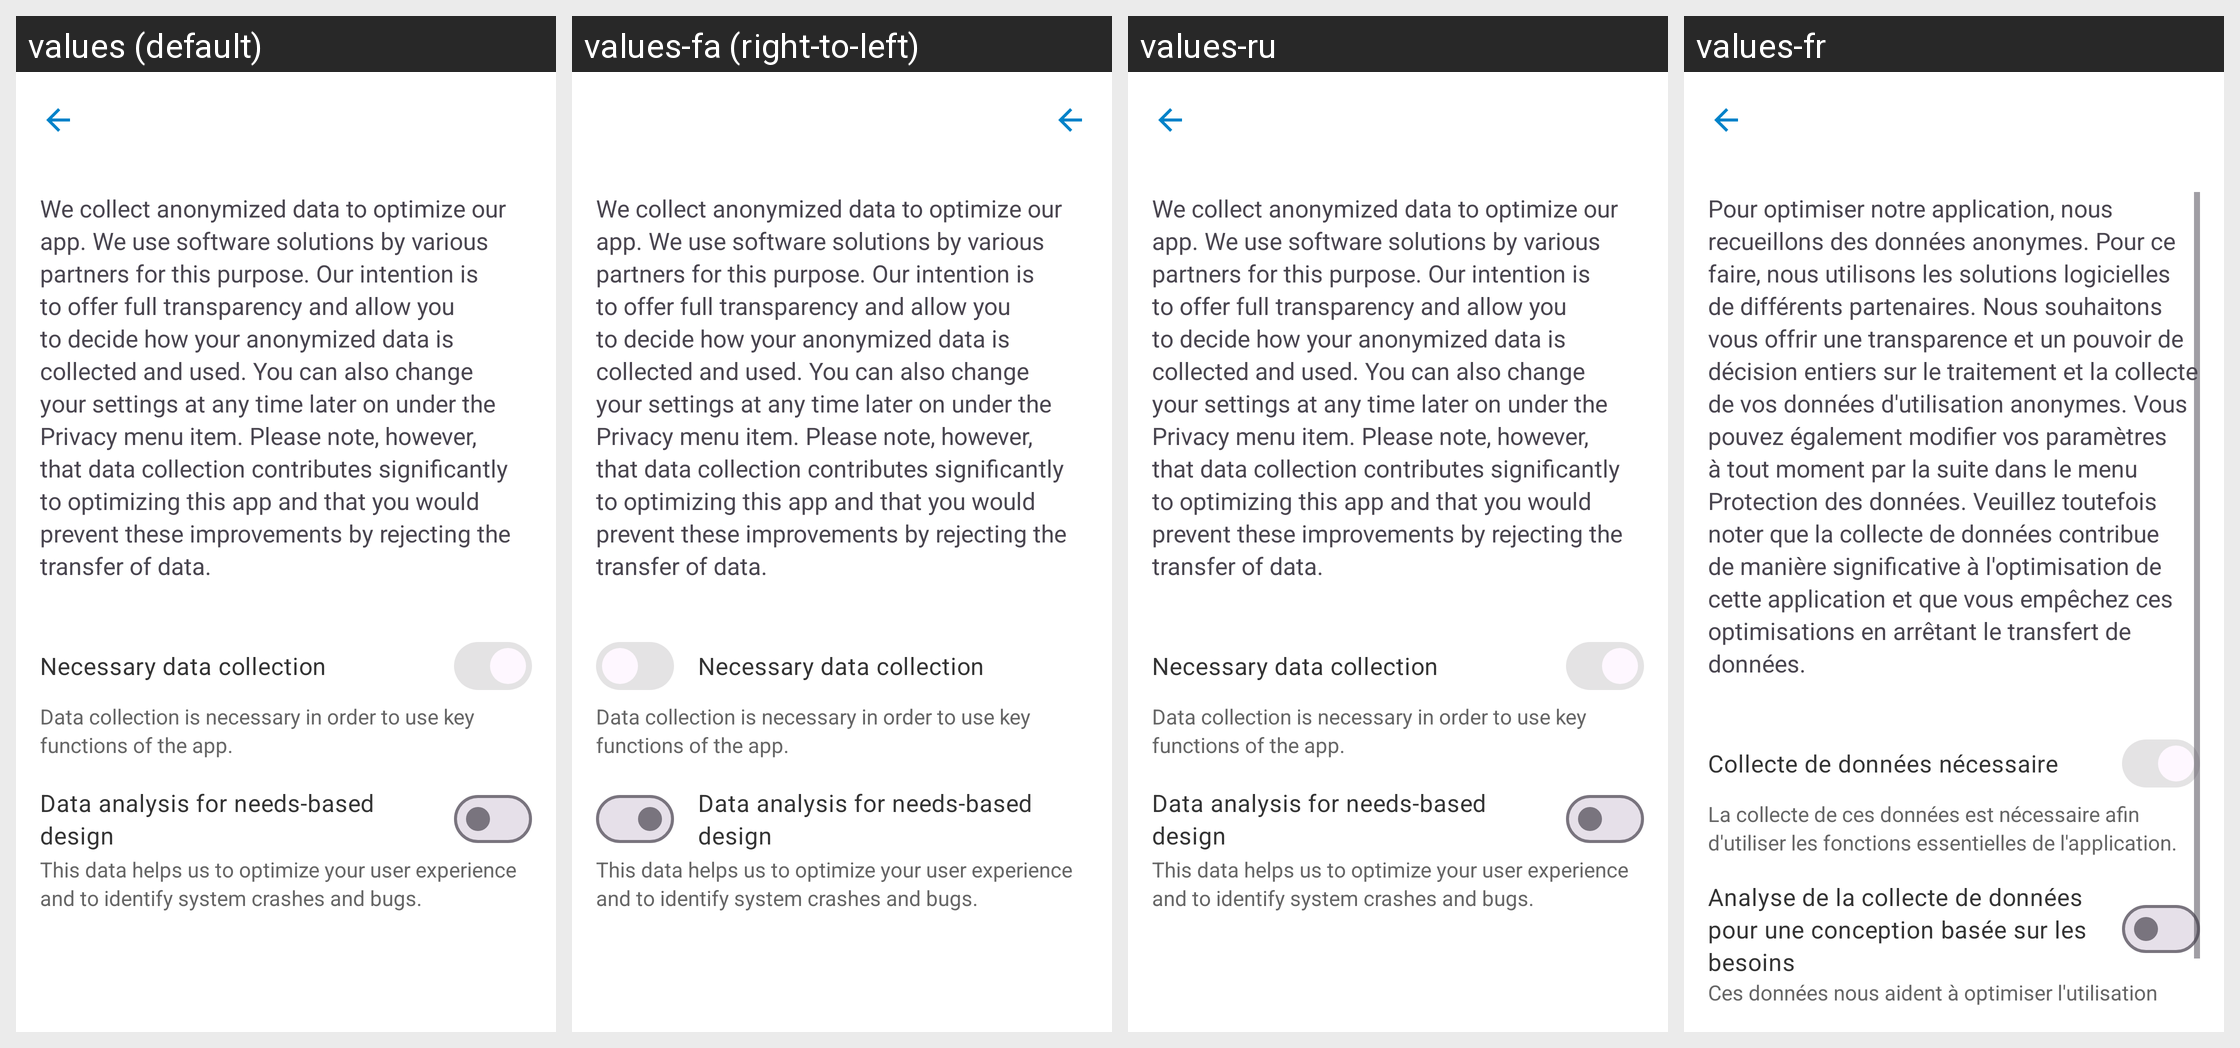

This grid shows one Android layout under several languages. Give, for every string resource on the screen, its name, the default text and each shown locale's text.
Android screen res/layout/activity_privacy_settings.xml rendered under 4 locales, left to right: values (default), values-fa (right-to-left), values-ru, values-fr. Device: Nexus 5 (rendered at 1080×1920; each locale shown at half size, 540×960, under a caption strip naming it); theme Theme.ownCloud.Toolbar.
Other locales in the repository, not shown: values-ar, values-ast, values-bg-rBG, values-br, values-ca, values-cs-rCZ, values-da, values-de, values-de-rDE, values-el, values-eo, values-es, values-es-rAR, values-es-rCL, values-es-rCO, values-es-rCR, values-es-rDO, values-es-rEC, values-es-rGT, values-es-rHN, values-es-rMX, values-es-rNI, values-es-rPA, values-es-rPE, values-es-rPY, values-es-rSV, values-es-rUY, values-et-rEE, values-eu, values-fi-rFI, values-ga, values-gd, values-gl, values-hr, values-hu-rHU, values-in, values-is, values-it, values-iw, values-ja-rJP, values-ka, values-ka-rGE, values-kab, values-ko, values-lo, values-lt-rLT, values-lv, values-mk, values-nb-rNO, values-nl, values-pl, values-pt-rBR, values-pt-rPT, values-ro, values-sc, values-sk-rSK, values-sl, values-sq, values-sr, values-sr-rSP, values-sv, values-sw, values-th-rTH, values-tk, values-tr, values-ug, values-uk, values-vi, values-zh-rCN, values-zh-rHK, values-zh-rTW.
Strings drawn on this screen, with the default value and each locale's value (text and hints the layout hard-codes, and strings that could not be matched under every locale, appear in the picture but are not listed):

ionos_data_protection_settings_description
  values: We collect anonymized data to optimize our app. We use software solutions by various partners for this purpose. Our intention is to offer full transparency and allow you to decide how your anonymized data is collected and used. You can also change your settings at any time later on under the Privacy menu item. Please note, however, that data collection contributes significantly to optimizing this …[clipped]
  values-fa: We collect anonymized data to optimize our app. We use software solutions by various partners for this purpose. Our intention is to offer full transparency and allow you to decide how your anonymized data is collected and used. You can also change your settings at any time later on under the Privacy menu item. Please note, however, that data collection contributes significantly to optimizing this …[clipped]  [not translated; the default value is used]
  values-ru: We collect anonymized data to optimize our app. We use software solutions by various partners for this purpose. Our intention is to offer full transparency and allow you to decide how your anonymized data is collected and used. You can also change your settings at any time later on under the Privacy menu item. Please note, however, that data collection contributes significantly to optimizing this …[clipped]  [not translated; the default value is used]
  values-fr: Pour optimiser notre application, nous recueillons des données anonymes. Pour ce faire, nous utilisons les solutions logicielles de différents partenaires. Nous souhaitons vous offrir une transparence et un pouvoir de décision entiers sur le traitement et la collecte de vos données d'utilisation anonymes. Vous pouvez également modifier vos paramètres à tout moment par la suite dans le menu …[clipped]

ionos_data_protection_settings_data_gathering_title
  values: Necessary data collection
  values-fa: Necessary data collection  [not translated; the default value is used]
  values-ru: Necessary data collection  [not translated; the default value is used]
  values-fr: Collecte de données nécessaire

ionos_data_protection_settings_data_gathering_description
  values: Data collection is necessary in order to use key functions of the app.
  values-fa: Data collection is necessary in order to use key functions of the app.  [not translated; the default value is used]
  values-ru: Data collection is necessary in order to use key functions of the app.  [not translated; the default value is used]
  values-fr: La collecte de ces données est nécessaire afin d'utiliser les fonctions essentielles de l'application.

ionos_data_protection_settings_analytics_title
  values: Data analysis for needs-based design
  values-fa: Data analysis for needs-based design  [not translated; the default value is used]
  values-ru: Data analysis for needs-based design  [not translated; the default value is used]
  values-fr: Analyse de la collecte de données pour une conception basée sur les besoins

ionos_data_protection_settings_analytics_description
  values: This data helps us to optimize your user experience and to identify system crashes and bugs.
  values-fa: This data helps us to optimize your user experience and to identify system crashes and bugs.  [not translated; the default value is used]
  values-ru: This data helps us to optimize your user experience and to identify system crashes and bugs.  [not translated; the default value is used]
  values-fr: Ces données nous aident à optimiser l'utilisation de l'application et à identifier plus rapidement les pannes du système et les erreurs.
